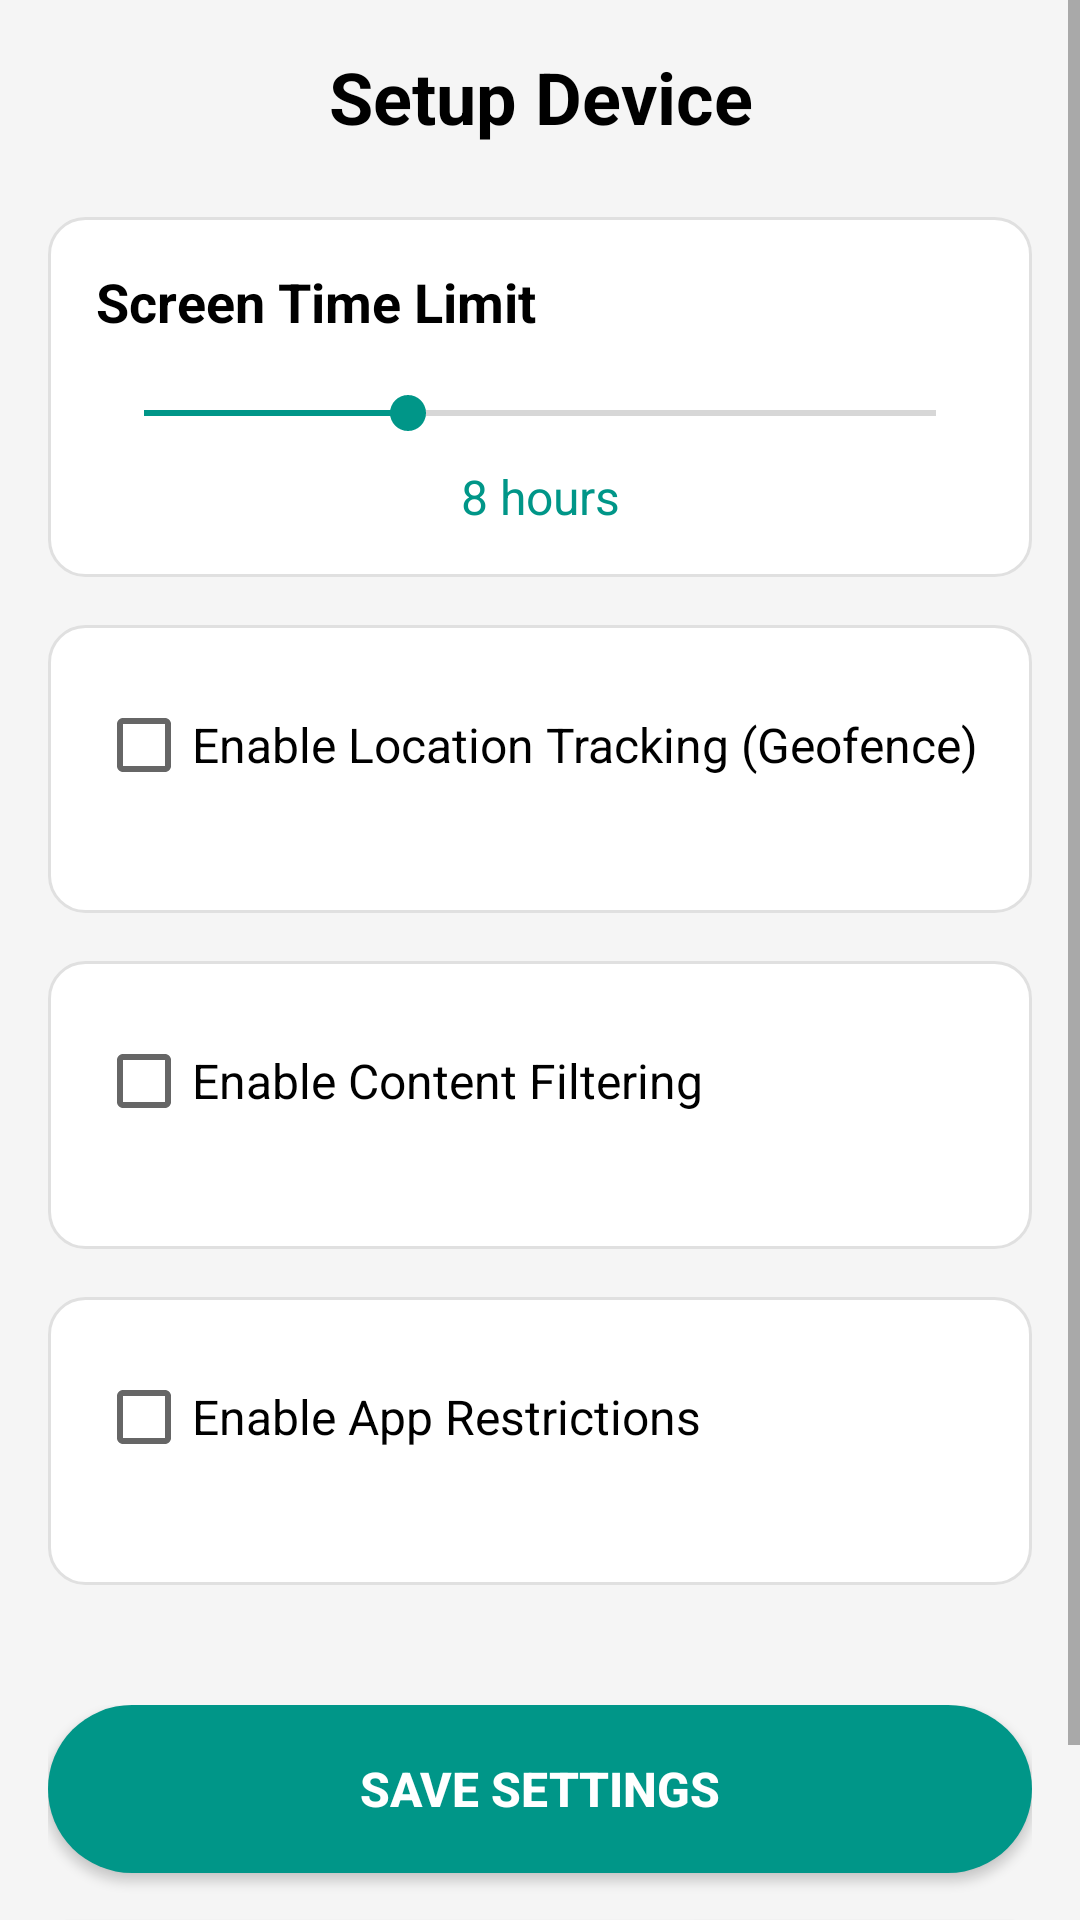

Android layout source for this screen:
<!-- AndroidManifest.xml: application theme Theme.ShieldKids -->
<!-- res/layout/activity_device_setup.xml -->
<?xml version="1.0" encoding="utf-8"?>
<ScrollView xmlns:android="http://schemas.android.com/apk/res/android"
    android:layout_width="match_parent"
    android:layout_height="match_parent"
    android:background="@color/gray_100">

    <LinearLayout
        android:layout_width="match_parent"
        android:layout_height="wrap_content"
        android:orientation="vertical"
        android:padding="16dp">

        
        <TextView
            android:id="@+id/tvDeviceName"
            android:layout_width="match_parent"
            android:layout_height="wrap_content"
            android:text="Setup Device"
            android:textSize="24sp"
            android:textStyle="bold"
            android:textColor="@color/black"
            android:gravity="center"
            android:layout_marginBottom="24dp" />

        
        <LinearLayout
            android:layout_width="match_parent"
            android:layout_height="wrap_content"
            android:orientation="vertical"
            android:padding="16dp"
            android:background="@drawable/card_background"
            android:layout_marginBottom="16dp">

            <TextView
                android:layout_width="wrap_content"
                android:layout_height="wrap_content"
                android:text="Screen Time Limit"
                android:textSize="18sp"
                android:textStyle="bold"
                android:textColor="@color/black"
                android:layout_marginBottom="16dp" />

            <SeekBar
                android:id="@+id/seekBarScreenTime"
                android:layout_width="match_parent"
                android:layout_height="wrap_content"
                android:max="24"
                android:progress="8"
                android:layout_marginBottom="8dp" />

            <TextView
                android:id="@+id/tvScreenTimeValue"
                android:layout_width="match_parent"
                android:layout_height="wrap_content"
                android:text="8 hours"
                android:textSize="16sp"
                android:textColor="@color/teal_500"
                android:gravity="center" />

        </LinearLayout>

        
        <LinearLayout
            android:layout_width="match_parent"
            android:layout_height="wrap_content"
            android:orientation="vertical"
            android:padding="16dp"
            android:background="@drawable/card_background"
            android:layout_marginBottom="16dp">

            <CheckBox
                android:id="@+id/cbGeofence"
                android:layout_width="match_parent"
                android:layout_height="wrap_content"
                android:text="Enable Location Tracking (Geofence)"
                android:textSize="16sp"
                android:textColor="@color/black"
                android:layout_marginBottom="16dp" />

            <LinearLayout
                android:id="@+id/geofenceContainer"
                android:layout_width="match_parent"
                android:layout_height="wrap_content"
                android:orientation="vertical"
                android:visibility="gone">

                <TextView
                    android:layout_width="wrap_content"
                    android:layout_height="wrap_content"
                    android:text="Safe Zones:"
                    android:textSize="14sp"
                    android:textColor="@color/gray_600"
                    android:layout_marginBottom="8dp" />

                <TextView
                    android:layout_width="wrap_content"
                    android:layout_height="wrap_content"
                    android:text="• Home: 123 Main St"
                    android:textSize="14sp"
                    android:textColor="@color/gray_600"
                    android:layout_marginBottom="4dp" />

                <TextView
                    android:layout_width="wrap_content"
                    android:layout_height="wrap_content"
                    android:text="• School: 456 School Ave"
                    android:textSize="14sp"
                    android:textColor="@color/gray_600" />

            </LinearLayout>

        </LinearLayout>

        
        <LinearLayout
            android:layout_width="match_parent"
            android:layout_height="wrap_content"
            android:orientation="vertical"
            android:padding="16dp"
            android:background="@drawable/card_background"
            android:layout_marginBottom="16dp">

            <CheckBox
                android:id="@+id/cbContentFilter"
                android:layout_width="match_parent"
                android:layout_height="wrap_content"
                android:text="Enable Content Filtering"
                android:textSize="16sp"
                android:textColor="@color/black"
                android:layout_marginBottom="16dp" />

            <LinearLayout
                android:id="@+id/contentFilterContainer"
                android:layout_width="match_parent"
                android:layout_height="wrap_content"
                android:orientation="vertical"
                android:visibility="gone">

                <TextView
                    android:layout_width="wrap_content"
                    android:layout_height="wrap_content"
                    android:text="Blocked Categories:"
                    android:textSize="14sp"
                    android:textColor="@color/gray_600"
                    android:layout_marginBottom="8dp" />

                <TextView
                    android:layout_width="wrap_content"
                    android:layout_height="wrap_content"
                    android:text="• Violence"
                    android:textSize="14sp"
                    android:textColor="@color/gray_600"
                    android:layout_marginBottom="4dp" />

                <TextView
                    android:layout_width="wrap_content"
                    android:layout_height="wrap_content"
                    android:text="• Adult Content"
                    android:textSize="14sp"
                    android:textColor="@color/gray_600"
                    android:layout_marginBottom="4dp" />

                <TextView
                    android:layout_width="wrap_content"
                    android:layout_height="wrap_content"
                    android:text="• Gambling"
                    android:textSize="14sp"
                    android:textColor="@color/gray_600" />

            </LinearLayout>

        </LinearLayout>

        
        <LinearLayout
            android:layout_width="match_parent"
            android:layout_height="wrap_content"
            android:orientation="vertical"
            android:padding="16dp"
            android:background="@drawable/card_background"
            android:layout_marginBottom="16dp">

            <CheckBox
                android:id="@+id/cbAppRestrictions"
                android:layout_width="match_parent"
                android:layout_height="wrap_content"
                android:text="Enable App Restrictions"
                android:textSize="16sp"
                android:textColor="@color/black"
                android:layout_marginBottom="16dp" />

            <LinearLayout
                android:id="@+id/appRestrictionsContainer"
                android:layout_width="match_parent"
                android:layout_height="wrap_content"
                android:orientation="vertical"
                android:visibility="gone">

                <TextView
                    android:layout_width="wrap_content"
                    android:layout_height="wrap_content"
                    android:text="Blocked Apps:"
                    android:textSize="14sp"
                    android:textColor="@color/gray_600"
                    android:layout_marginBottom="8dp" />

                <TextView
                    android:layout_width="wrap_content"
                    android:layout_height="wrap_content"
                    android:text="• Gaming Apps"
                    android:textSize="14sp"
                    android:textColor="@color/gray_600"
                    android:layout_marginBottom="4dp" />

                <TextView
                    android:layout_width="wrap_content"
                    android:layout_height="wrap_content"
                    android:text="• Social Media"
                    android:textSize="14sp"
                    android:textColor="@color/gray_600" />

            </LinearLayout>

        </LinearLayout>

        
        <LinearLayout
            android:layout_width="match_parent"
            android:layout_height="wrap_content"
            android:orientation="vertical"
            android:layout_marginTop="24dp">

            <Button
                android:id="@+id/btnSaveSettings"
                android:layout_width="match_parent"
                android:layout_height="56dp"
                android:text="Save Settings"
                android:textSize="16sp"
                android:textStyle="bold"
                android:background="@drawable/button_teal_rounded"
                android:textColor="@color/white"
                android:layout_marginBottom="16dp" />

            <Button
                android:id="@+id/btnSkipSetup"
                android:layout_width="match_parent"
                android:layout_height="48dp"
                android:text="Skip for Now"
                android:textSize="14sp"
                android:background="@drawable/button_outline_teal"
                android:textColor="@color/white" />

        </LinearLayout>

    </LinearLayout>

</ScrollView>
<!-- resources referenced by this layout -->
<resources>
  <color name="black">#FF000000</color>
  <color name="gray_100">#FFF5F5F5</color>
  <color name="gray_600">#FF757575</color>
  <color name="teal_500">#FF009688</color>
  <color name="white">#FFFFFFFF</color>
  <!-- drawable button_outline_teal (drawable) -->
  <?xml version="1.0" encoding="utf-8"?>
  <shape xmlns:android="http://schemas.android.com/apk/res/android"
      android:shape="rectangle">
      <solid android:color="@color/white" />
      <stroke
          android:width="2dp"
          android:color="@color/teal_500" />
      <corners android:radius="8dp" />
  </shape>
  <!-- drawable button_teal_rounded (drawable) -->
  <?xml version="1.0" encoding="utf-8"?>
  <shape xmlns:android="http://schemas.android.com/apk/res/android"
      android:shape="rectangle">
      <solid android:color="@color/teal_500" />
      <corners android:radius="28dp" />
  </shape>
  <!-- drawable card_background (drawable) -->
  <?xml version="1.0" encoding="utf-8"?>
  <shape xmlns:android="http://schemas.android.com/apk/res/android"
      android:shape="rectangle">
      <solid android:color="@color/white" />
      <corners android:radius="12dp" />
      <stroke
          android:width="1dp"
          android:color="@color/gray_300" />
  </shape>
  <style name="Theme.ShieldKids" parent="Theme.MaterialComponents.Light.NoActionBar">
          <item name="colorPrimary">@color/teal_500</item>
          <item name="colorPrimaryDark">@color/teal_700</item>
          <item name="colorAccent">@color/teal_500</item>
          <item name="android:statusBarColor">@color/white</item>
          <item name="android:windowLightStatusBar">true</item>
          <item name="android:windowLayoutInDisplayCutoutMode">shortEdges</item>
          <item name="android:fitsSystemWindows">true</item>
          <item name="bottomSheetDialogTheme">@style/ThemeOverlay.ShieldKids.BottomSheetDialog</item>
      </style>
  <color name="gray_300">#FFE0E0E0</color>
  <color name="teal_700">#FF018786</color>
  <style name="ThemeOverlay.ShieldKids.BottomSheetDialog" parent="ThemeOverlay.MaterialComponents.BottomSheetDialog">
          <item name="colorPrimary">@color/teal_500</item>
          <item name="colorSecondary">@color/teal_500</item>
          <item name="colorSurface">@color/white</item>
          <item name="colorOnSurface">@color/gray_900</item>
      </style>
  <color name="gray_900">#FF212121</color>
</resources>
